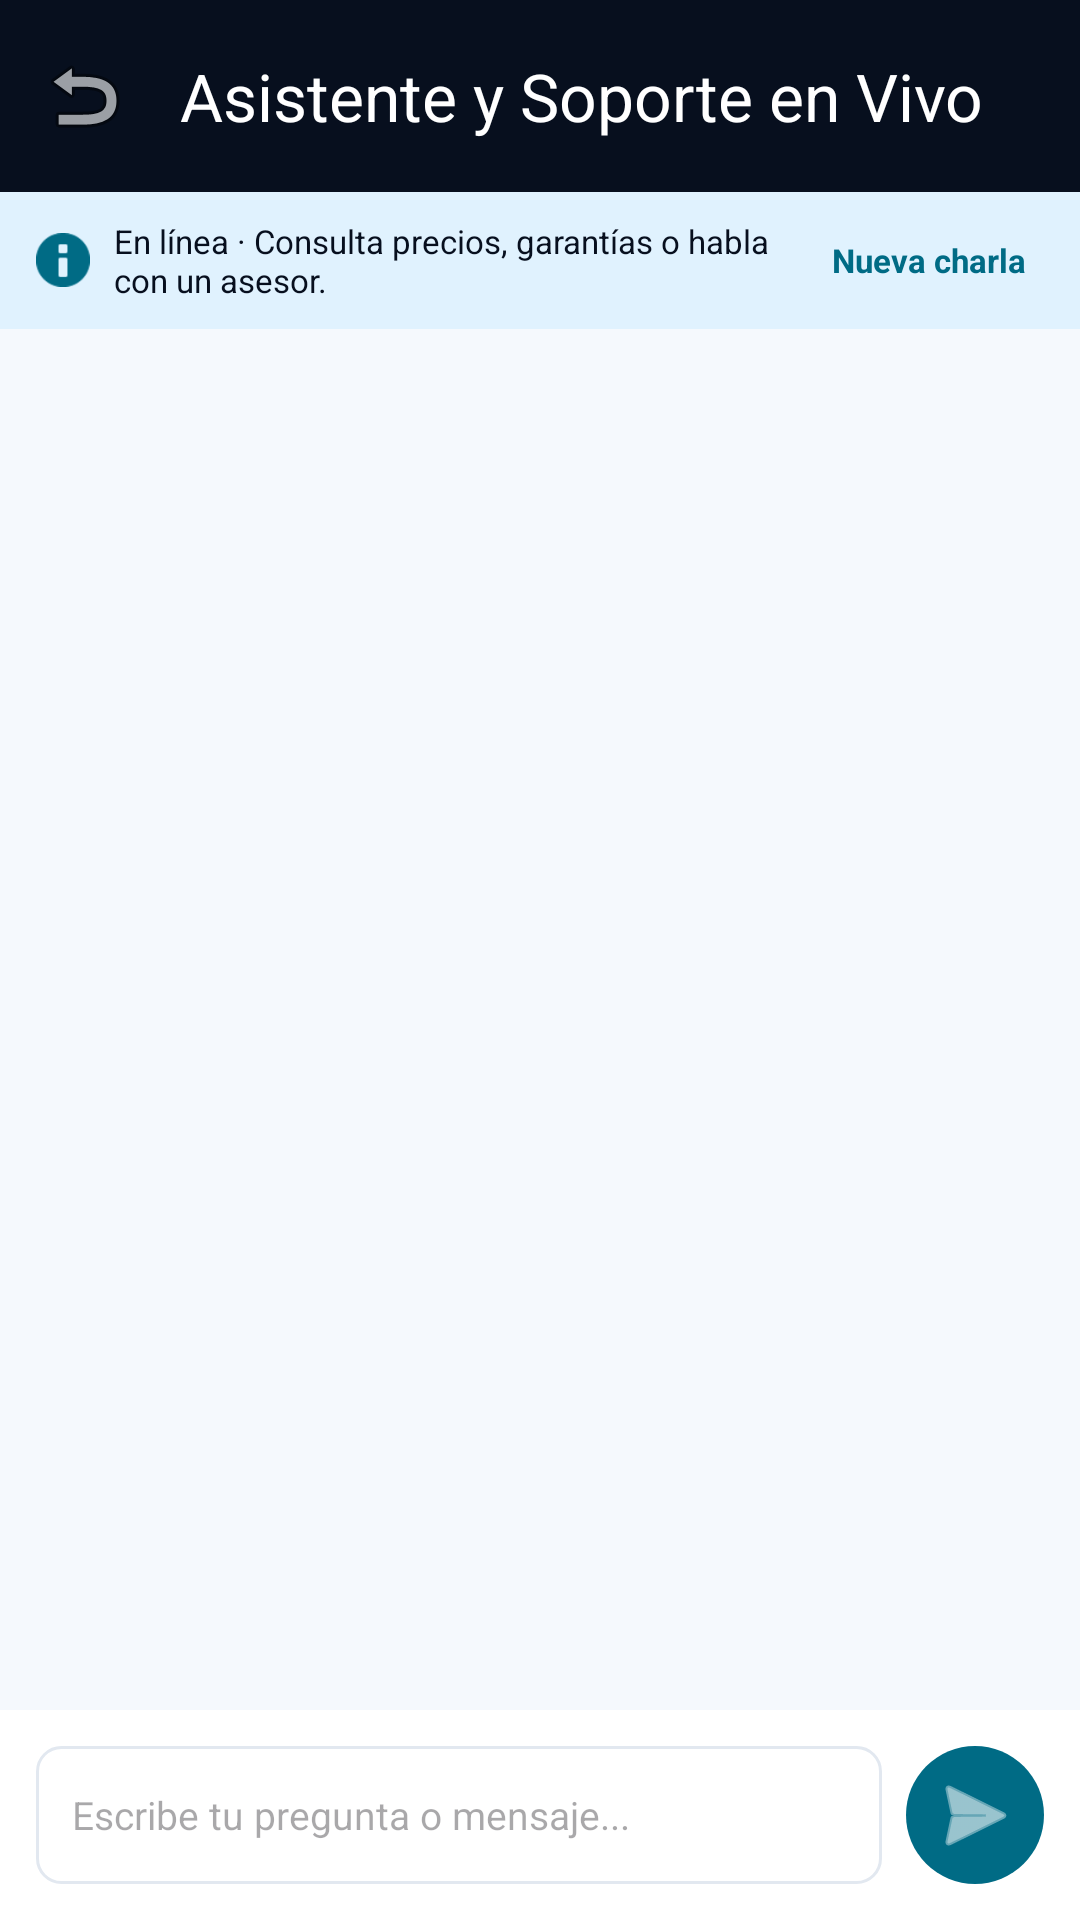

Here is an Android app screen rendered from its layout file. Give the layout XML and the strings, colors and styles it references.
<!-- AndroidManifest.xml: application theme Theme.TecniSecure -->
<!-- res/layout/activity_asistente_ia.xml -->
<?xml version="1.0" encoding="utf-8"?>
<LinearLayout xmlns:android="http://schemas.android.com/apk/res/android"
    xmlns:app="http://schemas.android.com/apk/res-auto"
    android:layout_width="match_parent"
    android:layout_height="match_parent"
    android:orientation="vertical"
    android:background="@color/bg_fondo">

    <com.google.android.material.appbar.MaterialToolbar
        android:id="@+id/toolbarAsistente"
        android:layout_width="match_parent"
        android:layout_height="?attr/actionBarSize"
        android:background="@color/azul_oscuro"
        app:title="Asistente y Soporte en Vivo"
        app:titleTextColor="@color/white"
        app:navigationIcon="@android:drawable/ic_menu_revert" />

    
    <LinearLayout
        android:id="@+id/layoutBannerEstado"
        android:layout_width="match_parent"
        android:layout_height="wrap_content"
        android:orientation="horizontal"
        android:paddingHorizontal="12dp"
        android:paddingVertical="9dp"
        android:background="#E0F2FE"
        android:gravity="center_vertical">

        <ImageView
            android:layout_width="18dp"
            android:layout_height="18dp"
            android:src="@android:drawable/ic_dialog_info"
            app:tint="@color/cian_primario" />

        <TextView
            android:id="@+id/tvEstadoChat"
            android:layout_width="0dp"
            android:layout_height="wrap_content"
            android:layout_weight="1"
            android:text="En línea · Consulta precios, garantías o habla con un asesor."
            android:textSize="11sp"
            android:textColor="@color/azul_oscuro"
            android:layout_marginStart="8dp" />

        <TextView
            android:id="@+id/btnReiniciarChat"
            android:layout_width="wrap_content"
            android:layout_height="wrap_content"
            android:text="Nueva charla"
            android:textSize="11sp"
            android:textStyle="bold"
            android:textColor="@color/cian_primario"
            android:paddingHorizontal="6dp"
            android:paddingVertical="2dp" />
    </LinearLayout>

    
    <androidx.recyclerview.widget.RecyclerView
        android:id="@+id/rvMensajesChat"
        android:layout_width="match_parent"
        android:layout_height="0dp"
        android:layout_weight="1"
        android:padding="12dp"
        android:clipToPadding="false" />

    
    <HorizontalScrollView
        android:layout_width="match_parent"
        android:layout_height="wrap_content"
        android:scrollbars="none"
        android:paddingHorizontal="10dp"
        android:paddingVertical="6dp"
        android:background="@color/bg_fondo">

        <LinearLayout
            android:id="@+id/layoutSugerenciasChat"
            android:layout_width="wrap_content"
            android:layout_height="wrap_content"
            android:orientation="horizontal" />
    </HorizontalScrollView>

    
    <LinearLayout
        android:layout_width="match_parent"
        android:layout_height="wrap_content"
        android:orientation="horizontal"
        android:padding="12dp"
        android:background="@color/card_bg"
        android:gravity="center_vertical">

        <EditText
            android:id="@+id/etMensajeChat"
            android:layout_width="0dp"
            android:layout_height="46dp"
            android:layout_weight="1"
            android:hint="Escribe tu pregunta o mensaje..."
            android:textSize="13sp"
            android:background="@drawable/bg_search_input"
            android:paddingHorizontal="12dp" />

        <ImageButton
            android:id="@+id/btnEnviarMensaje"
            android:layout_width="46dp"
            android:layout_height="46dp"
            android:src="@android:drawable/ic_menu_send"
            app:tint="@color/white"
            android:background="@drawable/badge_circle"
            android:backgroundTint="@color/cian_primario"
            android:layout_marginStart="8dp"
            android:contentDescription="Enviar mensaje" />
    </LinearLayout>

</LinearLayout>
<!-- resources referenced by this layout -->
<resources>
  <color name="azul_oscuro">#070F1E</color>
  <color name="bg_fondo">#F5F9FD</color>
  <color name="card_bg">#FFFFFF</color>
  <color name="cian_primario">#006B85</color>
  <color name="white">#FFFFFF</color>
  <!-- drawable badge_circle (drawable) -->
  <?xml version="1.0" encoding="utf-8"?>
  <shape xmlns:android="http://schemas.android.com/apk/res/android"
      android:shape="oval">
      <solid android:color="@color/naranja_alerta" />
  </shape>
  <!-- drawable bg_search_input (drawable) -->
  <?xml version="1.0" encoding="utf-8"?>
  <shape xmlns:android="http://schemas.android.com/apk/res/android">
      <solid android:color="@color/white" />
      <corners android:radius="8dp" />
      <stroke android:width="1dp" android:color="@color/borde_suave" />
  </shape>
  <style name="Theme.TecniSecure" parent="Theme.Material3.DayNight.NoActionBar">
          <item name="colorPrimary">@color/cian_primario</item>
          <item name="colorPrimaryVariant">@color/azul_oscuro</item>
          <item name="colorSecondary">@color/cian_brillante</item>
          <item name="android:statusBarColor">@color/azul_oscuro</item>
          <item name="android:windowBackground">@color/bg_fondo</item>
          <item name="materialButtonStyle">@style/Widget.Material3.Button</item>
      </style>
  <color name="naranja_alerta">#FF5A36</color>
  <color name="borde_suave">#E2E8F0</color>
  <color name="cian_brillante">#00E5FF</color>
</resources>
